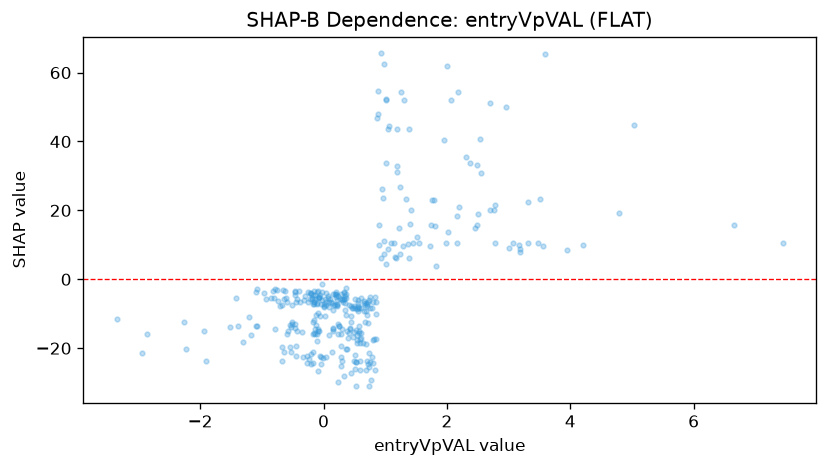

The data file committed next to this chart (first rows):
feature_value, shap_value
-2.224, -20.37
-1.909, -23.62
-0.09406, -9.656
0.491, -23.78
-1.087, -13.66
1.245, 26.88
0.01138, -7.281
-0.527, -21.21
-0.5818, -15.1
5.035, 44.92
1.791, 23.03
0.434, -14.18
-0.1915, -5.704
-0.07325, -5.152
-2.256, -12.32
-0.1189, -10.36
0.4384, -10.78
0.3334, -3.702
-1.212, -11.05
2.698, 20.16
2.779, 21.55
1.411, 20.16
1.958, 40.49
-0.1048, -3.702
2.536, 40.76
-0.02183, -6.075
0.5963, -23.69
0.06454, -5.435
2.171, 10.43
2.966, 50.14
-0.03088, -1.481
0.5869, -17.27
0.4817, -8.363
0.5833, -26.47
0.5043, -22.12
0.5159, -5.74
0.733, -21.4
0.5874, -18.61
0.5692, -15.03
0.2875, -25.12
2.176, 54.47
-0.1016, -7.297
0.7193, -6.726
3.311, 22.46
2.495, 33.19
0.67, -12.36
0.5624, -7.752
0.6637, -6.261
0.3881, -20.12
0.5397, -8.75
0.7434, -25.47
0.2947, -23.67
2.697, 51.14
0.495, -7.825
-0.02741, -3.683
0.7444, -5.999
-0.09523, -14.48
0.01768, -10.62
-0.1327, -14.48
0.7066, -7.294
... 290 more rows
